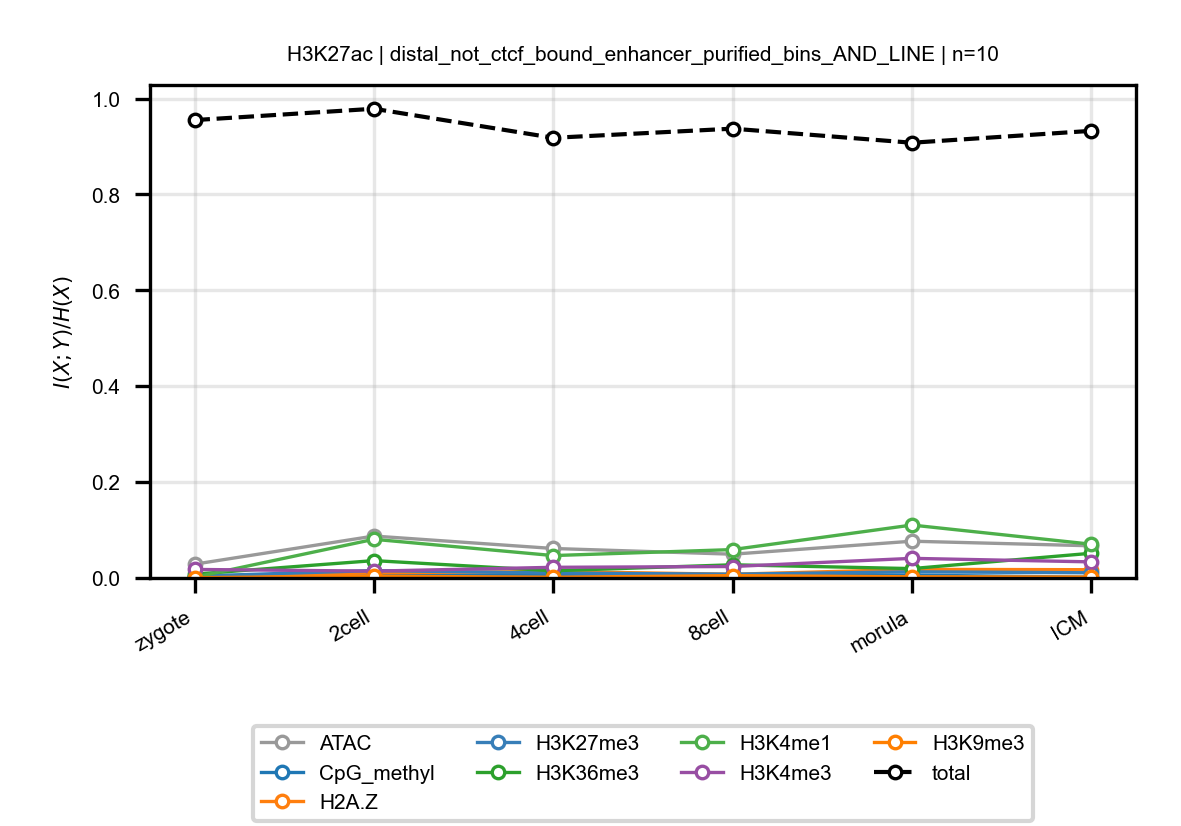

The table this chart was drawn from, first rows:
anchor, target, n_bins, stage, block, normalized_mi
H3K27ac, ATAC, 10, zygote, distal_not_ctcf_bound_enhancer_purified_…, 0.02873
H3K27ac, ATAC, 10, 2cell, distal_not_ctcf_bound_enhancer_purified_…, 0.08744
H3K27ac, ATAC, 10, 4cell, distal_not_ctcf_bound_enhancer_purified_…, 0.06151
H3K27ac, ATAC, 10, 8cell, distal_not_ctcf_bound_enhancer_purified_…, 0.04958
H3K27ac, ATAC, 10, morula, distal_not_ctcf_bound_enhancer_purified_…, 0.07668
H3K27ac, ATAC, 10, ICM, distal_not_ctcf_bound_enhancer_purified_…, 0.06709
H3K27ac, CpG_methyl, 10, zygote, distal_not_ctcf_bound_enhancer_purified_…, 0.001273
H3K27ac, CpG_methyl, 10, 2cell, distal_not_ctcf_bound_enhancer_purified_…, 0.004581
H3K27ac, CpG_methyl, 10, 4cell, distal_not_ctcf_bound_enhancer_purified_…, 0.007135
H3K27ac, CpG_methyl, 10, 8cell, distal_not_ctcf_bound_enhancer_purified_…, 0.005444
H3K27ac, CpG_methyl, 10, morula, distal_not_ctcf_bound_enhancer_purified_…, 0.00587
H3K27ac, CpG_methyl, 10, ICM, distal_not_ctcf_bound_enhancer_purified_…, 0.001594
H3K27ac, H2A.Z, 10, zygote, distal_not_ctcf_bound_enhancer_purified_…, 0.001628
H3K27ac, H2A.Z, 10, 2cell, distal_not_ctcf_bound_enhancer_purified_…, 0.01086
H3K27ac, H2A.Z, 10, 4cell, distal_not_ctcf_bound_enhancer_purified_…, 0.01353
H3K27ac, H2A.Z, 10, 8cell, distal_not_ctcf_bound_enhancer_purified_…, 0.007692
H3K27ac, H2A.Z, 10, morula, distal_not_ctcf_bound_enhancer_purified_…, 0.01795
H3K27ac, H2A.Z, 10, ICM, distal_not_ctcf_bound_enhancer_purified_…, 0.01723
H3K27ac, H3K27me3, 10, zygote, distal_not_ctcf_bound_enhancer_purified_…, 0.00383
H3K27ac, H3K27me3, 10, 2cell, distal_not_ctcf_bound_enhancer_purified_…, 0.0155
H3K27ac, H3K27me3, 10, 4cell, distal_not_ctcf_bound_enhancer_purified_…, 0.01025
H3K27ac, H3K27me3, 10, 8cell, distal_not_ctcf_bound_enhancer_purified_…, 0.007903
H3K27ac, H3K27me3, 10, morula, distal_not_ctcf_bound_enhancer_purified_…, 0.01277
H3K27ac, H3K27me3, 10, ICM, distal_not_ctcf_bound_enhancer_purified_…, 0.01086
H3K27ac, H3K36me3, 10, zygote, distal_not_ctcf_bound_enhancer_purified_…, 0.007974
H3K27ac, H3K36me3, 10, 2cell, distal_not_ctcf_bound_enhancer_purified_…, 0.03619
H3K27ac, H3K36me3, 10, 4cell, distal_not_ctcf_bound_enhancer_purified_…, 0.01503
H3K27ac, H3K36me3, 10, 8cell, distal_not_ctcf_bound_enhancer_purified_…, 0.02749
H3K27ac, H3K36me3, 10, morula, distal_not_ctcf_bound_enhancer_purified_…, 0.01953
H3K27ac, H3K36me3, 10, ICM, distal_not_ctcf_bound_enhancer_purified_…, 0.05157
H3K27ac, H3K4me1, 10, zygote, distal_not_ctcf_bound_enhancer_purified_…, 0.001461
H3K27ac, H3K4me1, 10, 2cell, distal_not_ctcf_bound_enhancer_purified_…, 0.08066
H3K27ac, H3K4me1, 10, 4cell, distal_not_ctcf_bound_enhancer_purified_…, 0.04672
H3K27ac, H3K4me1, 10, 8cell, distal_not_ctcf_bound_enhancer_purified_…, 0.05922
H3K27ac, H3K4me1, 10, morula, distal_not_ctcf_bound_enhancer_purified_…, 0.1104
H3K27ac, H3K4me1, 10, ICM, distal_not_ctcf_bound_enhancer_purified_…, 0.07041
H3K27ac, H3K4me3, 10, zygote, distal_not_ctcf_bound_enhancer_purified_…, 0.0178
H3K27ac, H3K4me3, 10, 2cell, distal_not_ctcf_bound_enhancer_purified_…, 0.01429
H3K27ac, H3K4me3, 10, 4cell, distal_not_ctcf_bound_enhancer_purified_…, 0.02223
H3K27ac, H3K4me3, 10, 8cell, distal_not_ctcf_bound_enhancer_purified_…, 0.02391
H3K27ac, H3K4me3, 10, morula, distal_not_ctcf_bound_enhancer_purified_…, 0.04092
H3K27ac, H3K4me3, 10, ICM, distal_not_ctcf_bound_enhancer_purified_…, 0.03356
H3K27ac, H3K9me3, 10, zygote, distal_not_ctcf_bound_enhancer_purified_…, 0.0006096
H3K27ac, H3K9me3, 10, 2cell, distal_not_ctcf_bound_enhancer_purified_…, 0.003716
H3K27ac, H3K9me3, 10, 4cell, distal_not_ctcf_bound_enhancer_purified_…, 0.001531
H3K27ac, H3K9me3, 10, 8cell, distal_not_ctcf_bound_enhancer_purified_…, 0.004882
H3K27ac, H3K9me3, 10, morula, distal_not_ctcf_bound_enhancer_purified_…, 0.002462
H3K27ac, H3K9me3, 10, ICM, distal_not_ctcf_bound_enhancer_purified_…, 0.001946
H3K27ac, total, 10, zygote, distal_not_ctcf_bound_enhancer_purified_…, 0.9551
H3K27ac, total, 10, 2cell, distal_not_ctcf_bound_enhancer_purified_…, 0.9787
H3K27ac, total, 10, 4cell, distal_not_ctcf_bound_enhancer_purified_…, 0.9181
H3K27ac, total, 10, 8cell, distal_not_ctcf_bound_enhancer_purified_…, 0.9372
H3K27ac, total, 10, morula, distal_not_ctcf_bound_enhancer_purified_…, 0.9078
H3K27ac, total, 10, ICM, distal_not_ctcf_bound_enhancer_purified_…, 0.9326
